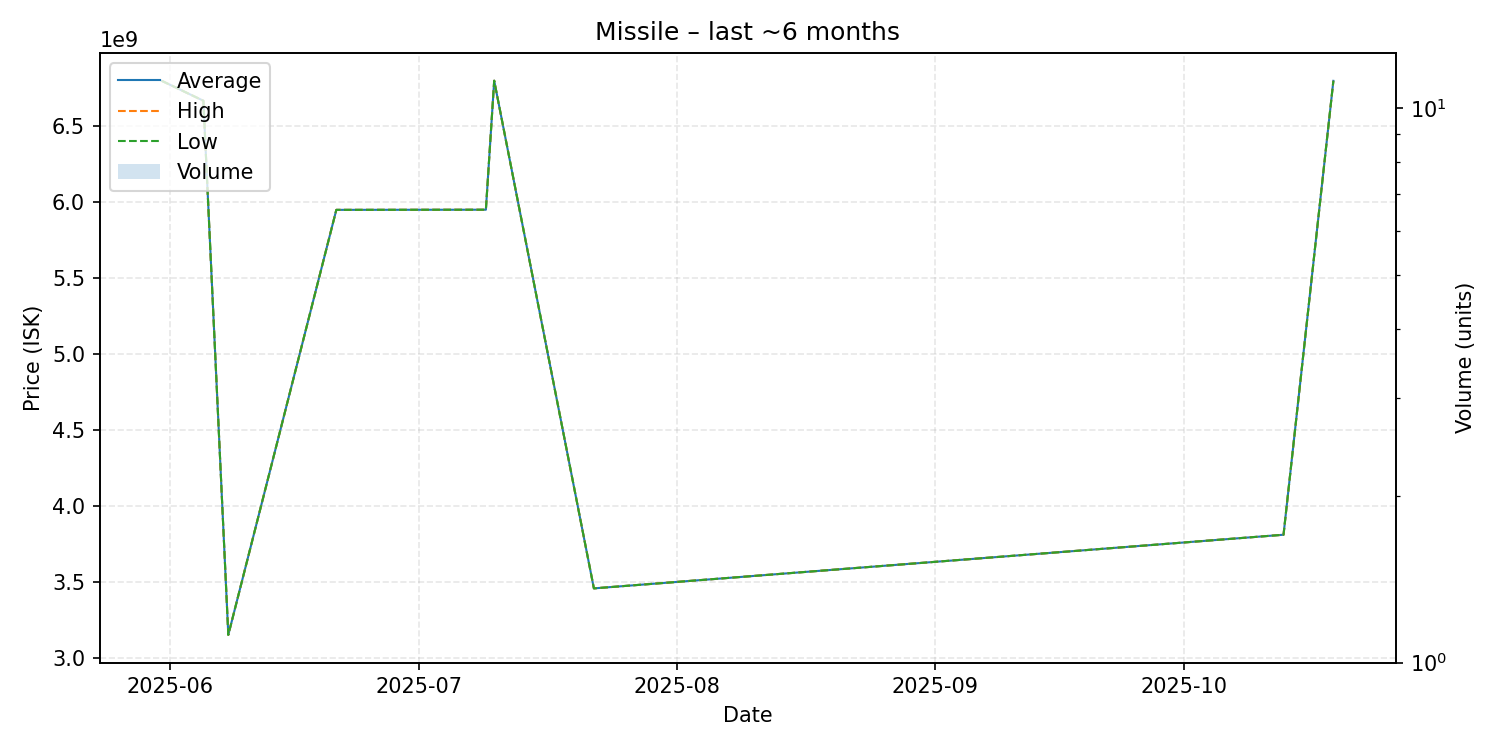

Data behind this chart, as committed beside it:
date, average, highest, lowest, order_count, volume
2025-05-31, 6798000000, 6798000000, 6798000000, 1, 1
2025-06-05, 6667000000, 6667000000, 6667000000, 1, 1
2025-06-08, 3152000000, 3152000000, 3152000000, 1, 1
2025-06-21, 5949000000, 5949000000, 5949000000, 1, 1
2025-07-09, 5950000000, 5950000000, 5950000000, 1, 1
2025-07-10, 6799000000, 6799000000, 6799000000, 1, 1
2025-07-22, 3458000000, 3458000000, 3458000000, 1, 1
2025-10-13, 3811000000, 3811000000, 3811000000, 1, 1
2025-10-19, 6798000000, 6798000000, 6798000000, 1, 1
